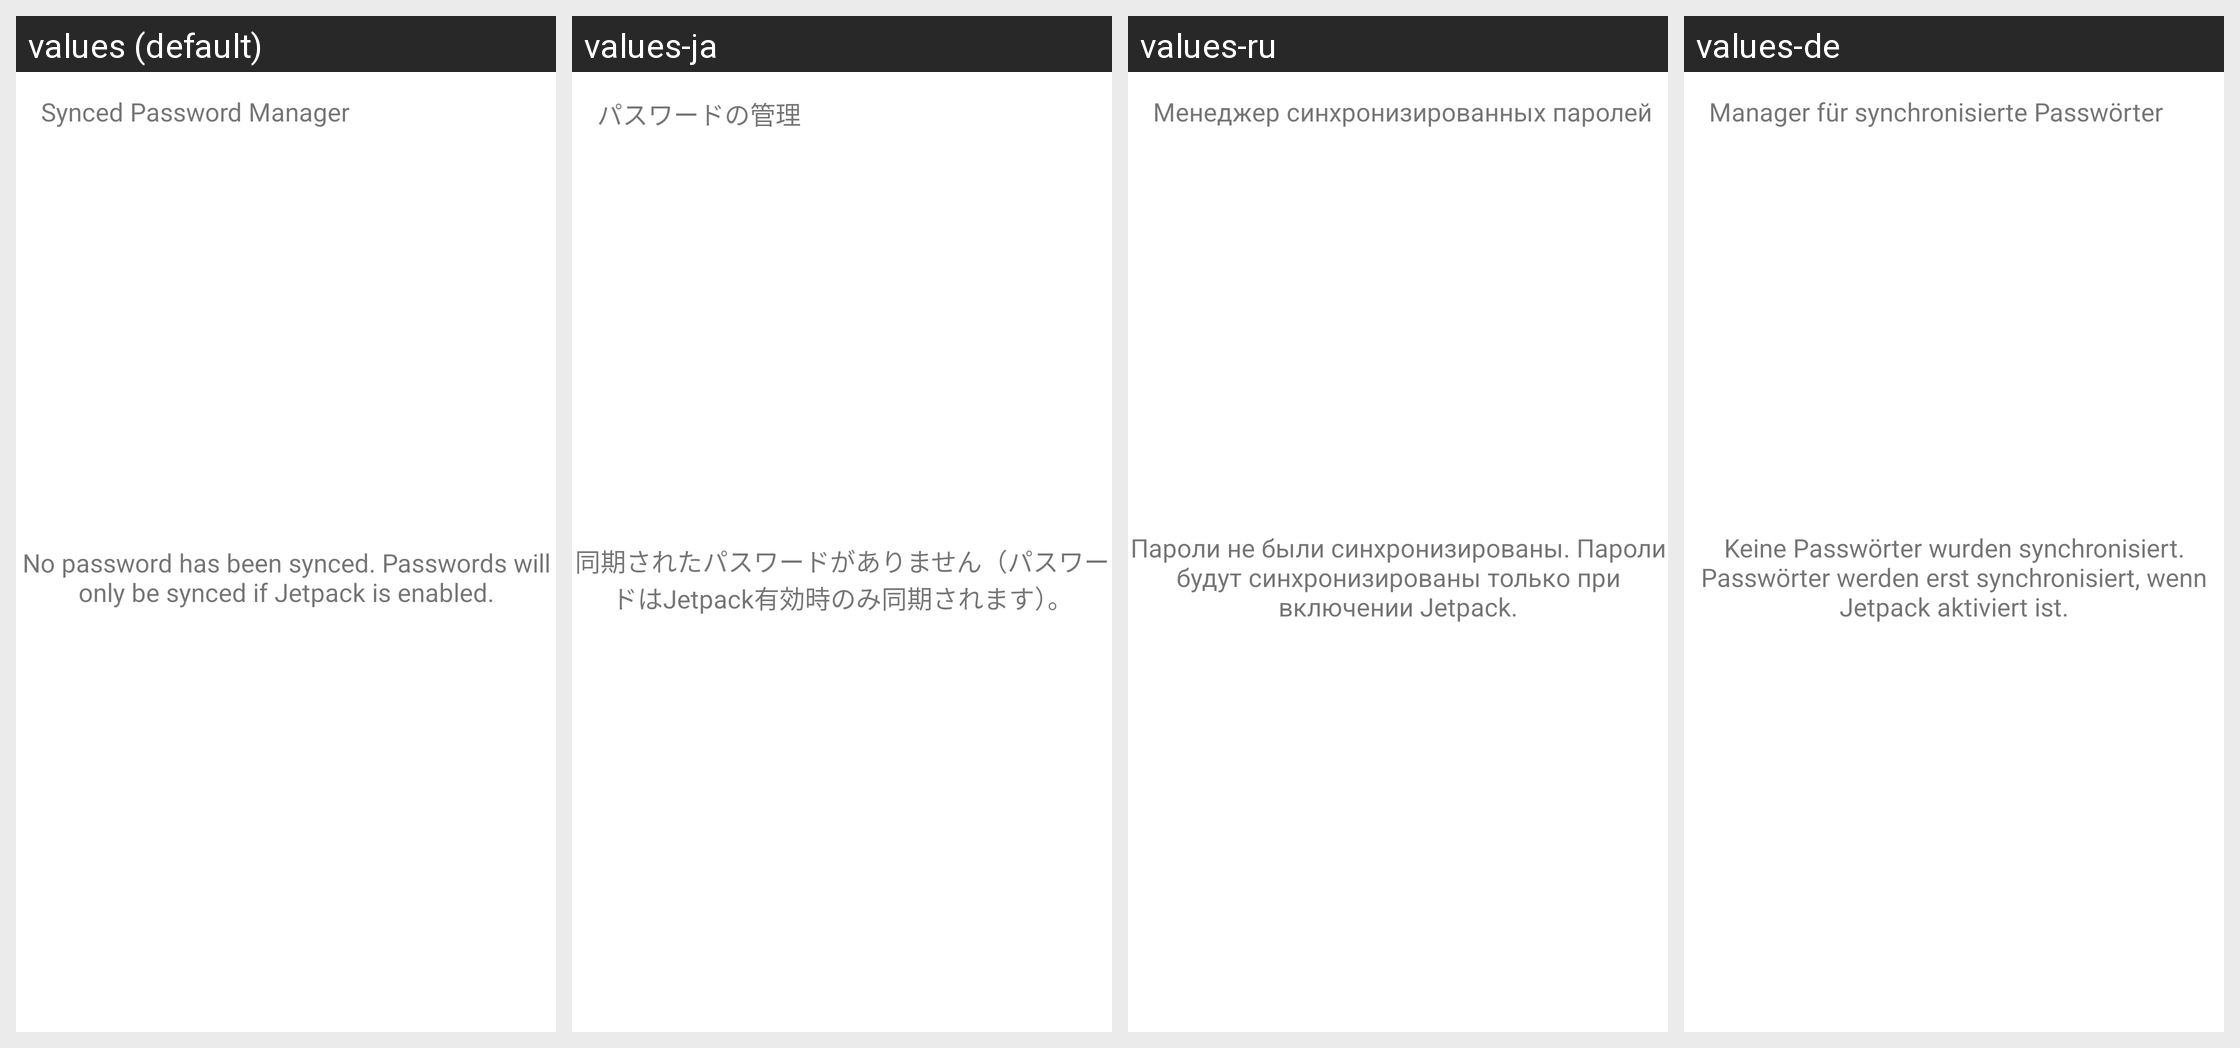

Strings drawn on this Android screen and how each of the app's shown locales translates them:
Android screen res/layout/ds_password_manage.xml rendered under 4 locales, left to right: values (default), values-ja, values-ru, values-de. Device: Nexus 5 (rendered at 1080×1920; each locale shown at half size, 540×960, under a caption strip naming it); theme Theme.MaterialComponents.DayNight.NoActionBar.
Other locales in the repository, not shown: values-ar, values-cs, values-da, values-el, values-en, values-es, values-fa, values-fr, values-hi, values-hu, values-in, values-it, values-ko, values-ms, values-nl, values-pl, values-pt, values-th, values-tr, values-vi, values-zh, values-zh-rCN, values-zh-rTW.
Strings drawn on this screen, with the default value and each locale's value (text and hints the layout hard-codes, and strings that could not be matched under every locale, appear in the picture but are not listed):

password_manage
  values: Synced Password Manager
  values-ja: パスワードの管理
  values-ru: Менеджер синхронизированных паролей
  values-de: Manager für synchronisierte Passwörter

password_list_empty
  values: No password has been synced. Passwords will only be synced if Jetpack is enabled.
  values-ja: 同期されたパスワードがありません（パスワードはJetpack有効時のみ同期されます）。
  values-ru: Пароли не были синхронизированы. Пароли будут синхронизированы только при включении Jetpack.
  values-de: Keine Passwörter wurden synchronisiert. Passwörter werden erst synchronisiert, wenn Jetpack aktiviert ist.
